Run: headless pygame with SDL's dummy video driver; simulated clock (each Clock.tick advances the game by its frame time, no real sleeping); random seed 0; keys injected as events and as key.get_pressed() state; no mouse input.
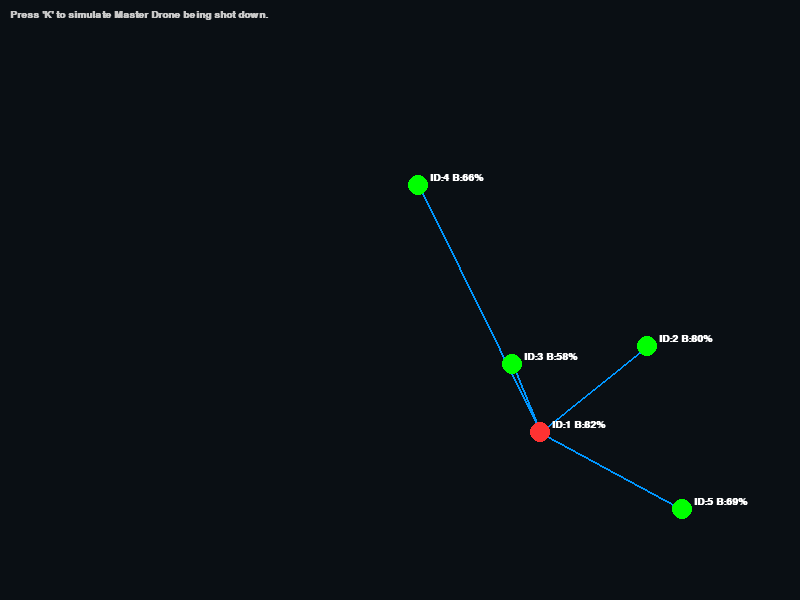
Frame 1 of 4 · flips 1–60 · no input
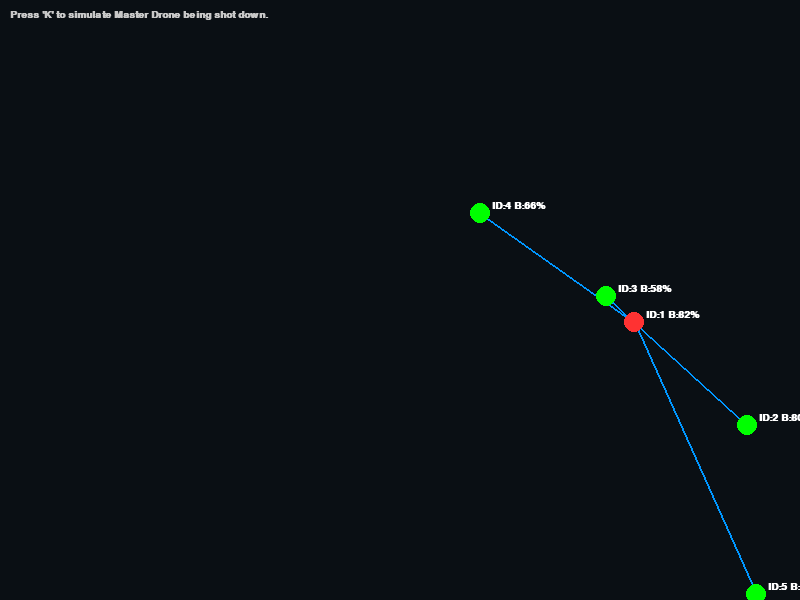
Frame 2 of 4 · flips 61–180 · tapped SPACE, RETURN · held RIGHT (→), D
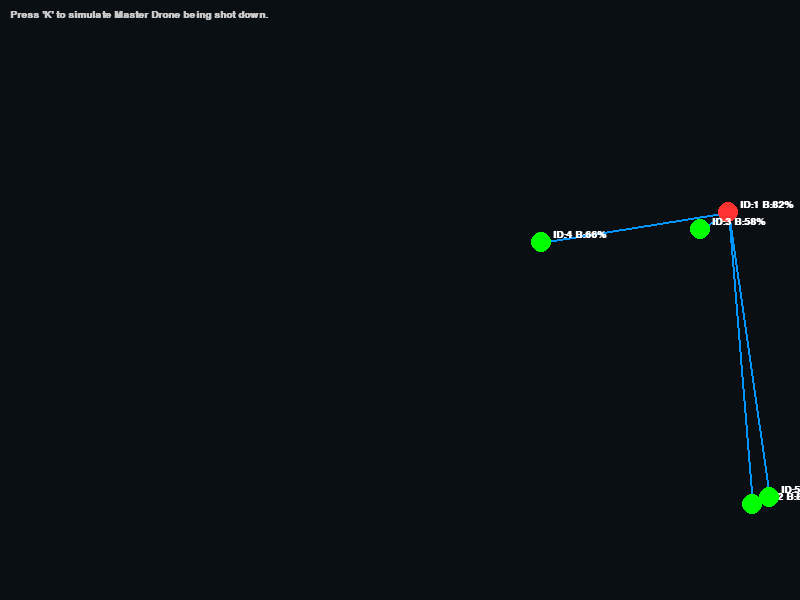
Frame 3 of 4 · flips 181–300 · held DOWN (↓), S
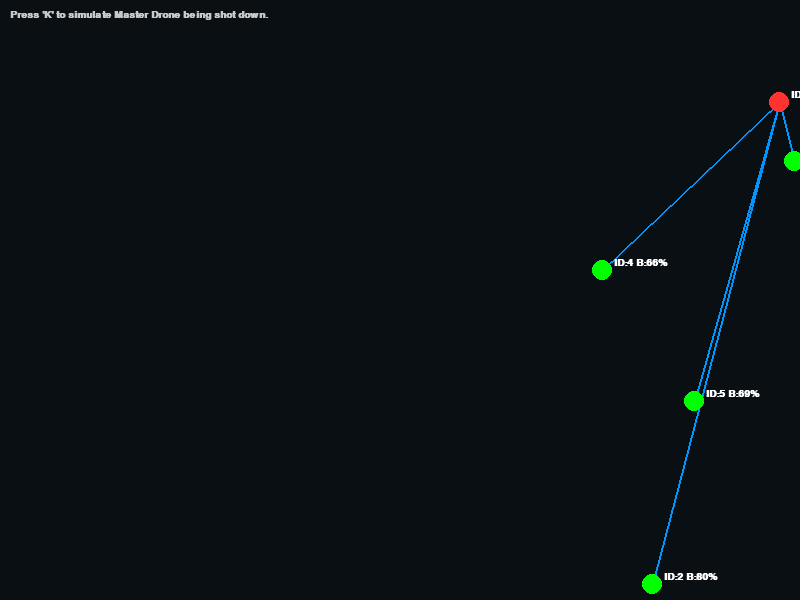
Frame 4 of 4 · flips 301–420 · held LEFT (←), A, UP (↑), W

The pygame program that drew these frames:

import pygame
import random
import math

# --- CONFIGURATION ---
WIDTH, HEIGHT = 800, 600
FPS = 30
NUM_DRONES = 5

# Colors (Tactical Radar Theme)
BG_COLOR = (10, 15, 20)        # Dark blue/black
GRID_COLOR = (0, 50, 0)        # Dark green radar grid
NODE_COLOR = (0, 255, 0)       # Green (Normal Drone)
MASTER_COLOR = (255, 50, 50)   # Red (Master Drone)
DEAD_COLOR = (50, 50, 50)      # Gray (Dead Drone)
LINK_COLOR = (0, 150, 255)     # Blue (RF Communication Link)

class Drone:
    def __init__(self, drone_id):
        self.id = drone_id
        self.x = random.randint(100, WIDTH - 100)
        self.y = random.randint(100, HEIGHT - 100)
        self.vx = random.uniform(-1, 1) # Velocity X
        self.vy = random.uniform(-1, 1) # Velocity Y
        self.battery = random.randint(50, 100) # Used for electing a new master
        self.is_alive = True
        self.is_master = False

    def move(self):
        if not self.is_alive:
            return # Dead drones fall to the ground / stop moving
        
        # Make them drift around like they are flying
        self.x += self.vx
        self.y += self.vy
        
        # Bounce off the walls
        if self.x <= 0 or self.x >= WIDTH: self.vx *= -1
        if self.y <= 0 or self.y >= HEIGHT: self.vy *= -1

def elect_new_master(drones):
    # Find all living drones
    alive_drones = [d for d in drones if d.is_alive]
    if not alive_drones:
        print("CRITICAL: All drones destroyed. Swarm offline.")
        return None
    
    # AI Logic: The drone with the highest battery becomes the new master
    new_master = max(alive_drones, key=lambda d: d.battery)
    new_master.is_master = True
    print(f"MESH HEALED: Drone {new_master.id} elected as new Master (Battery: {new_master.battery}%)")
    return new_master

def main():
    pygame.init()
    screen = pygame.display.set_mode((WIDTH, HEIGHT))
    pygame.display.set_caption("VYUHA: Swarm Digital Twin")
    clock = pygame.time.Clock()
    font = pygame.font.SysFont("monospace", 15, bold=True)

    # Initialize Swarm
    swarm = [Drone(i) for i in range(1, NUM_DRONES + 1)]
    
    # Force Drone 1 to be the initial master
    swarm[0].is_master = True
    master_node = swarm[0]
    print(f"INITIALIZED: Drone {master_node.id} is the Master.")

    running = True
    while running:
        screen.fill(BG_COLOR)

        # 1. Event Handling (Listening for our "Kill Switch")
        for event in pygame.event.get():
            if event.type == pygame.QUIT:
                running = False
            elif event.type == pygame.KEYDOWN:
                if event.key == pygame.K_k: # Press 'K' to Kill the Master
                    if master_node and master_node.is_alive:
                        print(f"ALERT: Master Drone {master_node.id} Destroyed!")
                        master_node.is_alive = False
                        master_node.is_master = False
                        # Trigger the Self-Healing algorithm
                        master_node = elect_new_master(swarm)

        # 2. Move Drones
        for drone in swarm:
            drone.move()

        # 3. Draw RF Links (Mesh Network to Master)
        if master_node:
            for drone in swarm:
                if drone.is_alive and not drone.is_master:
                    pygame.draw.line(screen, LINK_COLOR, (drone.x, drone.y), (master_node.x, master_node.y), 2)

        # 4. Draw Drones and Info
        for drone in swarm:
            color = DEAD_COLOR
            if drone.is_alive:
                color = MASTER_COLOR if drone.is_master else NODE_COLOR
            
            pygame.draw.circle(screen, color, (int(drone.x), int(drone.y)), 10)
            
            # Draw Text (ID and Battery)
            info_text = f"ID:{drone.id} B:{drone.battery}%"
            text_surface = font.render(info_text, True, (255, 255, 255))
            screen.blit(text_surface, (drone.x + 12, drone.y - 12))

        # Instructions on screen
        instructions = font.render("Press 'K' to simulate Master Drone being shot down.", True, (200, 200, 200))
        screen.blit(instructions, (10, 10))

        pygame.display.flip()
        clock.tick(FPS)

    pygame.quit()

if __name__ == "__main__":
    main()
